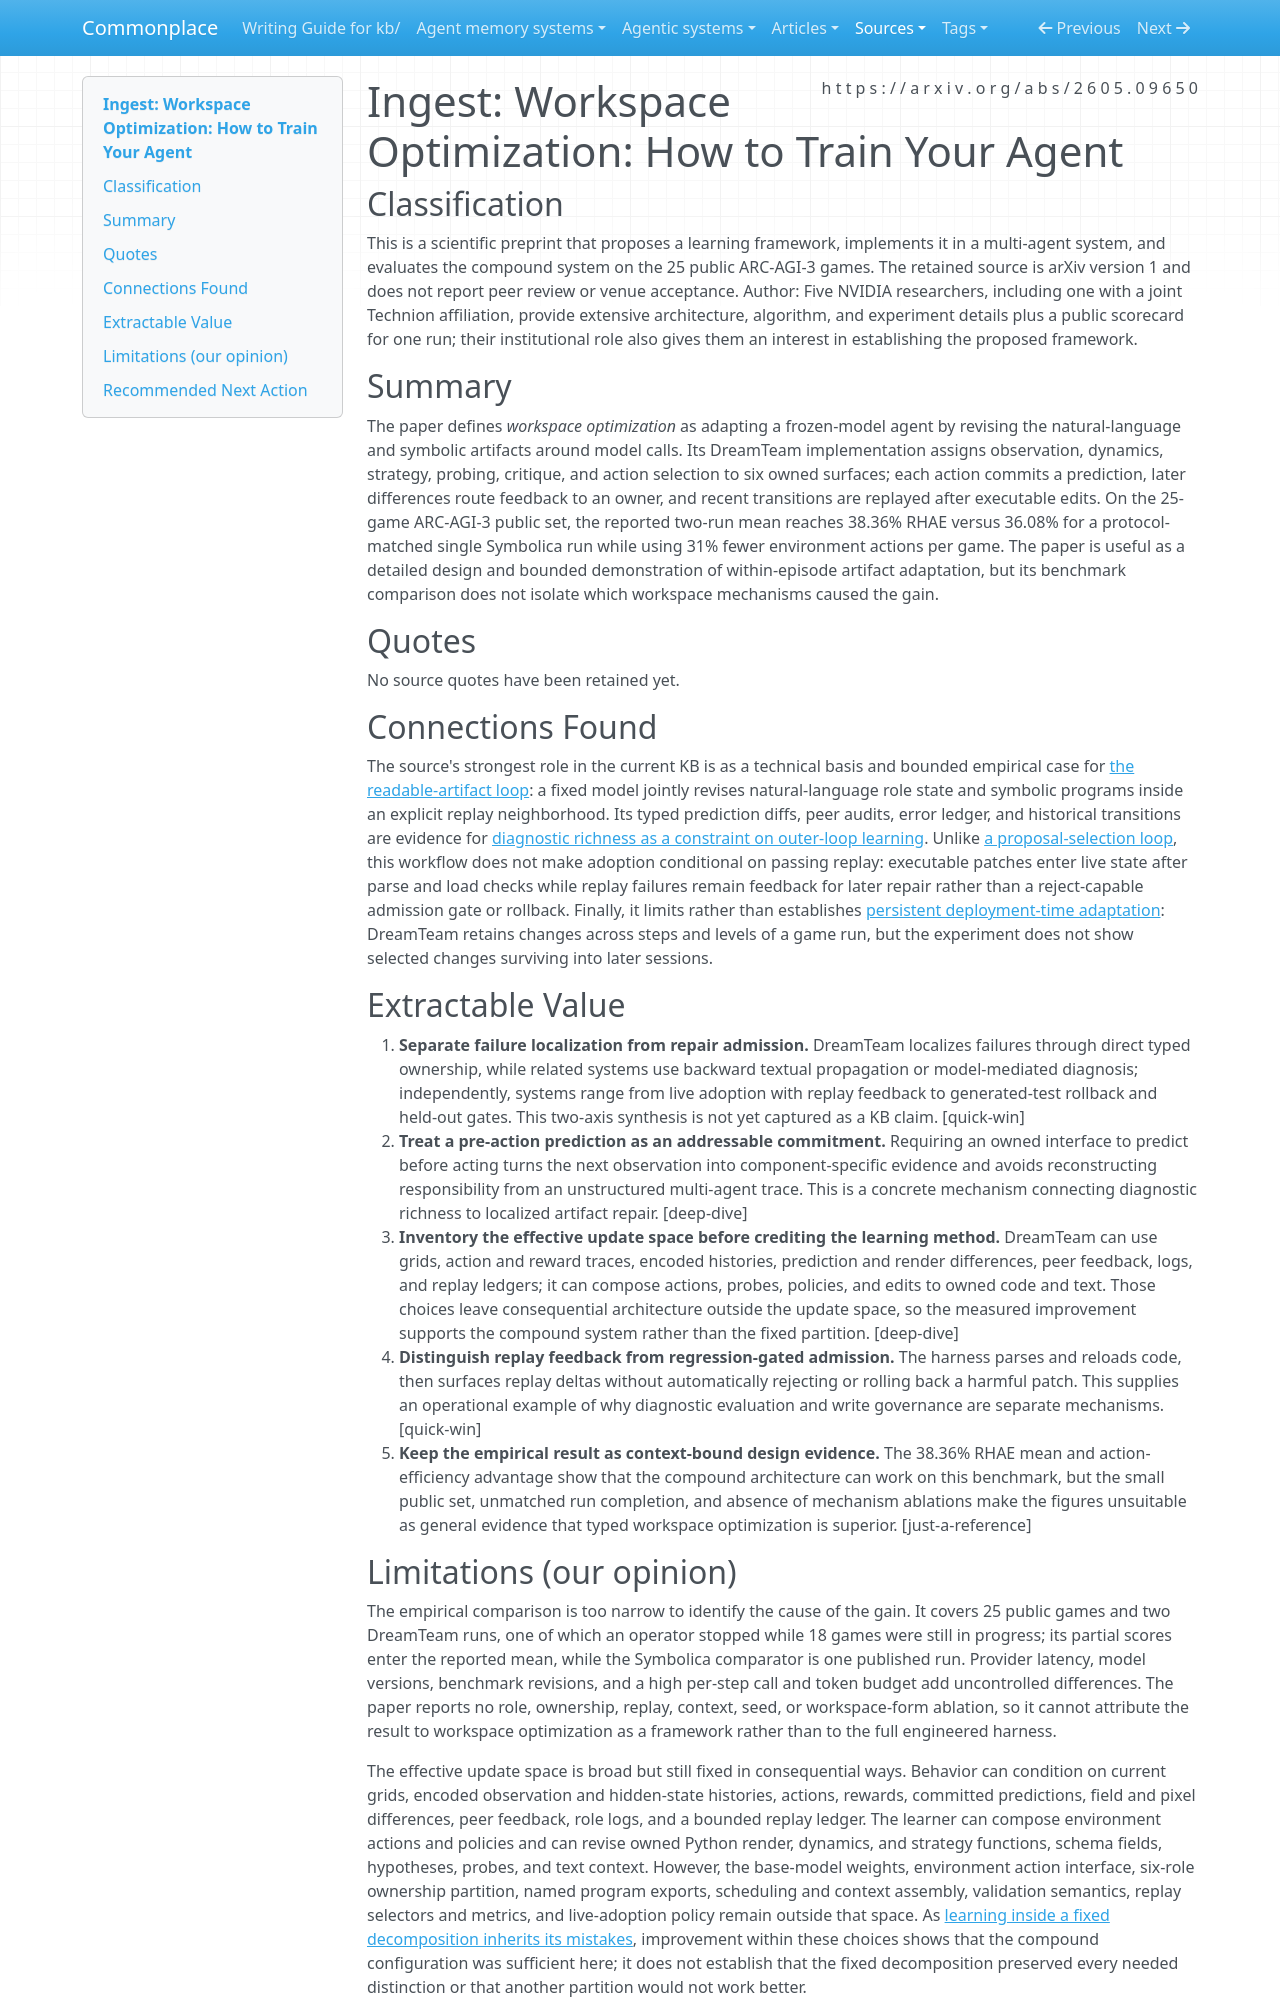

repository: zby/commonplace · page: sources/workspace-optimization-how-to-train-your-agent.ingest/index.html · generator: mkdocs

---
description: "DreamTeam adapts a fixed-model agent by revising typed code and role context from prediction failures, but does not isolate the value of its fixed workspace decomposition."
source: https://arxiv.org/abs/2605.09650
captured: "2026-08-30"
capture: pdftotext
capture_scope: full-source
genre: scientific-paper
snapshot_sha256: 4c7ee4e92b1156828eba82a18be8bf7f2e31a7d6f0cc8140037902f501dbe253
ingested: "2026-08-30"
type: types/ingest-report.md
domains: [deploy-time-learning, agent-memory, world-models, multi-agent-systems]
---

# Ingest: Workspace Optimization: How to Train Your Agent

## Classification

This is a scientific preprint that proposes a learning framework, implements it in a multi-agent system, and evaluates the compound system on the 25 public ARC-AGI-3 games. The retained source is arXiv version 1 and does not report peer review or venue acceptance.
Author: Five NVIDIA researchers, including one with a joint Technion affiliation, provide extensive architecture, algorithm, and experiment details plus a public scorecard for one run; their institutional role also gives them an interest in establishing the proposed framework.

## Summary

The paper defines *workspace optimization* as adapting a frozen-model agent by revising the natural-language and symbolic artifacts around model calls. Its DreamTeam implementation assigns observation, dynamics, strategy, probing, critique, and action selection to six owned surfaces; each action commits a prediction, later differences route feedback to an owner, and recent transitions are replayed after executable edits. On the 25-game ARC-AGI-3 public set, the reported two-run mean reaches 38.36% RHAE versus 36.08% for a protocol-matched single Symbolica run while using 31% fewer environment actions per game. The paper is useful as a detailed design and bounded demonstration of within-episode artifact adaptation, but its benchmark comparison does not isolate which workspace mechanisms caused the gain.

## Quotes

No source quotes have been retained yet.

## Connections Found

The source's strongest role in the current KB is as a technical basis and bounded empirical case for [the readable-artifact loop](../theory/readable-artifact-loop-is-the-tractable-unit-for-continual-learning.md): a fixed model jointly revises natural-language role state and symbolic programs inside an explicit replay neighborhood. Its typed prediction diffs, peer audits, error ledger, and historical transitions are evidence for [diagnostic richness as a constraint on outer-loop learning](../theory/diagnostic-richness-constrains-outer-loop-learning-quality.md). Unlike [a proposal-selection loop](../theory/a-proposal-selection-loop-requires-search-evaluation-and-retention.md), this workflow does not make adoption conditional on passing replay: executable patches enter live state after parse and load checks while replay failures remain feedback for later repair rather than a reject-capable admission gate or rollback. Finally, it limits rather than establishes [persistent deployment-time adaptation](../theory/deployed-systems-can-learn-from-feedback-with-fixed-model-weights.md): DreamTeam retains changes across steps and levels of a game run, but the experiment does not show selected changes surviving into later sessions.

## Extractable Value

1. **Separate failure localization from repair admission.** DreamTeam localizes failures through direct typed ownership, while related systems use backward textual propagation or model-mediated diagnosis; independently, systems range from live adoption with replay feedback to generated-test rollback and held-out gates. This two-axis synthesis is not yet captured as a KB claim. [quick-win]
2. **Treat a pre-action prediction as an addressable commitment.** Requiring an owned interface to predict before acting turns the next observation into component-specific evidence and avoids reconstructing responsibility from an unstructured multi-agent trace. This is a concrete mechanism connecting diagnostic richness to localized artifact repair. [deep-dive]
3. **Inventory the effective update space before crediting the learning method.** DreamTeam can use grids, action and reward traces, encoded histories, prediction and render differences, peer feedback, logs, and replay ledgers; it can compose actions, probes, policies, and edits to owned code and text. Those choices leave consequential architecture outside the update space, so the measured improvement supports the compound system rather than the fixed partition. [deep-dive]
4. **Distinguish replay feedback from regression-gated admission.** The harness parses and reloads code, then surfaces replay deltas without automatically rejecting or rolling back a harmful patch. This supplies an operational example of why diagnostic evaluation and write governance are separate mechanisms. [quick-win]
5. **Keep the empirical result as context-bound design evidence.** The 38.36% RHAE mean and action-efficiency advantage show that the compound architecture can work on this benchmark, but the small public set, unmatched run completion, and absence of mechanism ablations make the figures unsuitable as general evidence that typed workspace optimization is superior. [just-a-reference]
